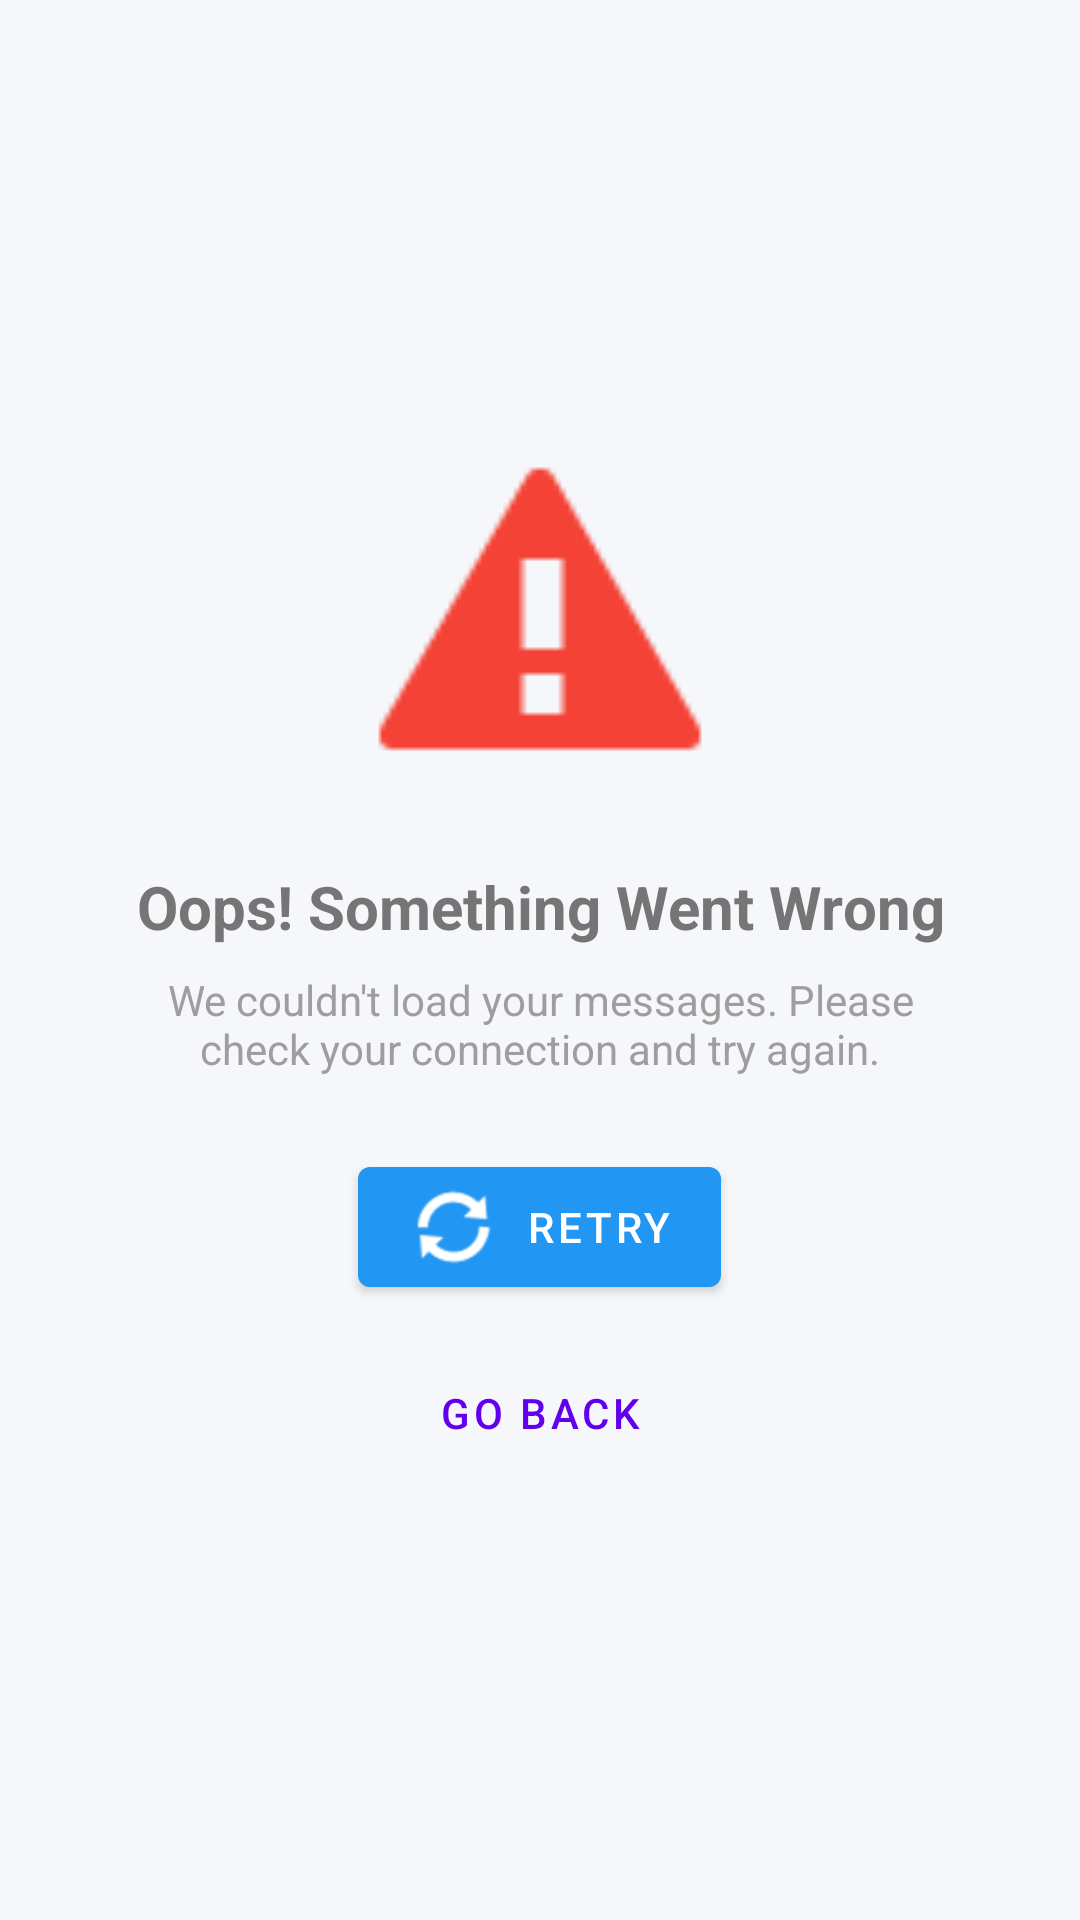

Here is an Android app screen rendered from its layout file. Give the layout XML and the strings, colors and styles it references.
<!-- AndroidManifest.xml: application theme Theme.CARMA_android_app -->
<!-- res/layout/view_error_state.xml -->
<?xml version="1.0" encoding="utf-8"?>
<LinearLayout
    xmlns:android="http://schemas.android.com/apk/res/android"
    xmlns:app="http://schemas.android.com/apk/res-auto"
    android:layout_width="match_parent"
    android:layout_height="match_parent"
    android:orientation="vertical"
    android:gravity="center"
    android:padding="32dp"
    android:background="#F5F7FA">

    
    <ImageView
        android:id="@+id/iv_error_icon"
        android:layout_width="120dp"
        android:layout_height="120dp"
        android:src="@android:drawable/stat_notify_error"
        android:contentDescription="Error"
        app:tint="#F44336" />

    
    <TextView
        android:id="@+id/tv_error_title"
        android:layout_width="wrap_content"
        android:layout_height="wrap_content"
        android:text="Oops! Something Went Wrong"
        android:textSize="20sp"
        android:textStyle="bold"
        android:textColor="#757575"
        android:gravity="center"
        android:layout_marginTop="24dp" />

    
    <TextView
        android:id="@+id/tv_error_message"
        android:layout_width="wrap_content"
        android:layout_height="wrap_content"
        android:text="We couldn't load your messages. Please check your connection and try again."
        android:textSize="14sp"
        android:textColor="#9E9E9E"
        android:gravity="center"
        android:layout_marginTop="8dp"
        android:maxWidth="280dp" />

    
    <com.google.android.material.button.MaterialButton
        android:id="@+id/btn_retry"
        android:layout_width="wrap_content"
        android:layout_height="wrap_content"
        android:text="Retry"
        android:textColor="#FFFFFF"
        app:backgroundTint="#2196F3"
        app:icon="@android:drawable/ic_popup_sync"
        app:iconTint="#FFFFFF"
        android:layout_marginTop="24dp"
        xmlns:app="http://schemas.android.com/apk/res-auto" />

    
    <com.google.android.material.button.MaterialButton
        android:id="@+id/btn_go_back"
        android:layout_width="wrap_content"
        android:layout_height="wrap_content"
        android:text="Go Back"
        android:layout_marginTop="12dp"
        style="@style/Widget.MaterialComponents.Button.TextButton"
        xmlns:app="http://schemas.android.com/apk/res-auto" />

</LinearLayout>
<!-- resources referenced by this layout -->
<resources>
  <style name="Theme.CARMA_android_app" parent="Theme.MaterialComponents.DayNight.NoActionBar">
          
          <item name="colorPrimary">@color/purple_500</item>
          <item name="colorPrimaryVariant">@color/purple_700</item>
          <item name="colorOnPrimary">@color/white</item>
          
          <item name="colorSecondary">@color/teal_200</item>
          <item name="colorSecondaryVariant">@color/teal_700</item>
          <item name="colorOnSecondary">@color/black</item>
          
          <item name="android:statusBarColor">?attr/colorPrimaryVariant</item>
          
      </style>
  <!-- not gathered from this repository: default colours our renderer supplied (Android Studio template values) -->
  <color name="purple_500">#FF6200EE</color>
  <color name="purple_700">#FF3700B3</color>
  <color name="teal_200">#FF03DAC5</color>
  <color name="teal_700">#FF018786</color>
  <color name="black">#FF000000</color>
  <color name="white">#FFFFFFFF</color>
</resources>
